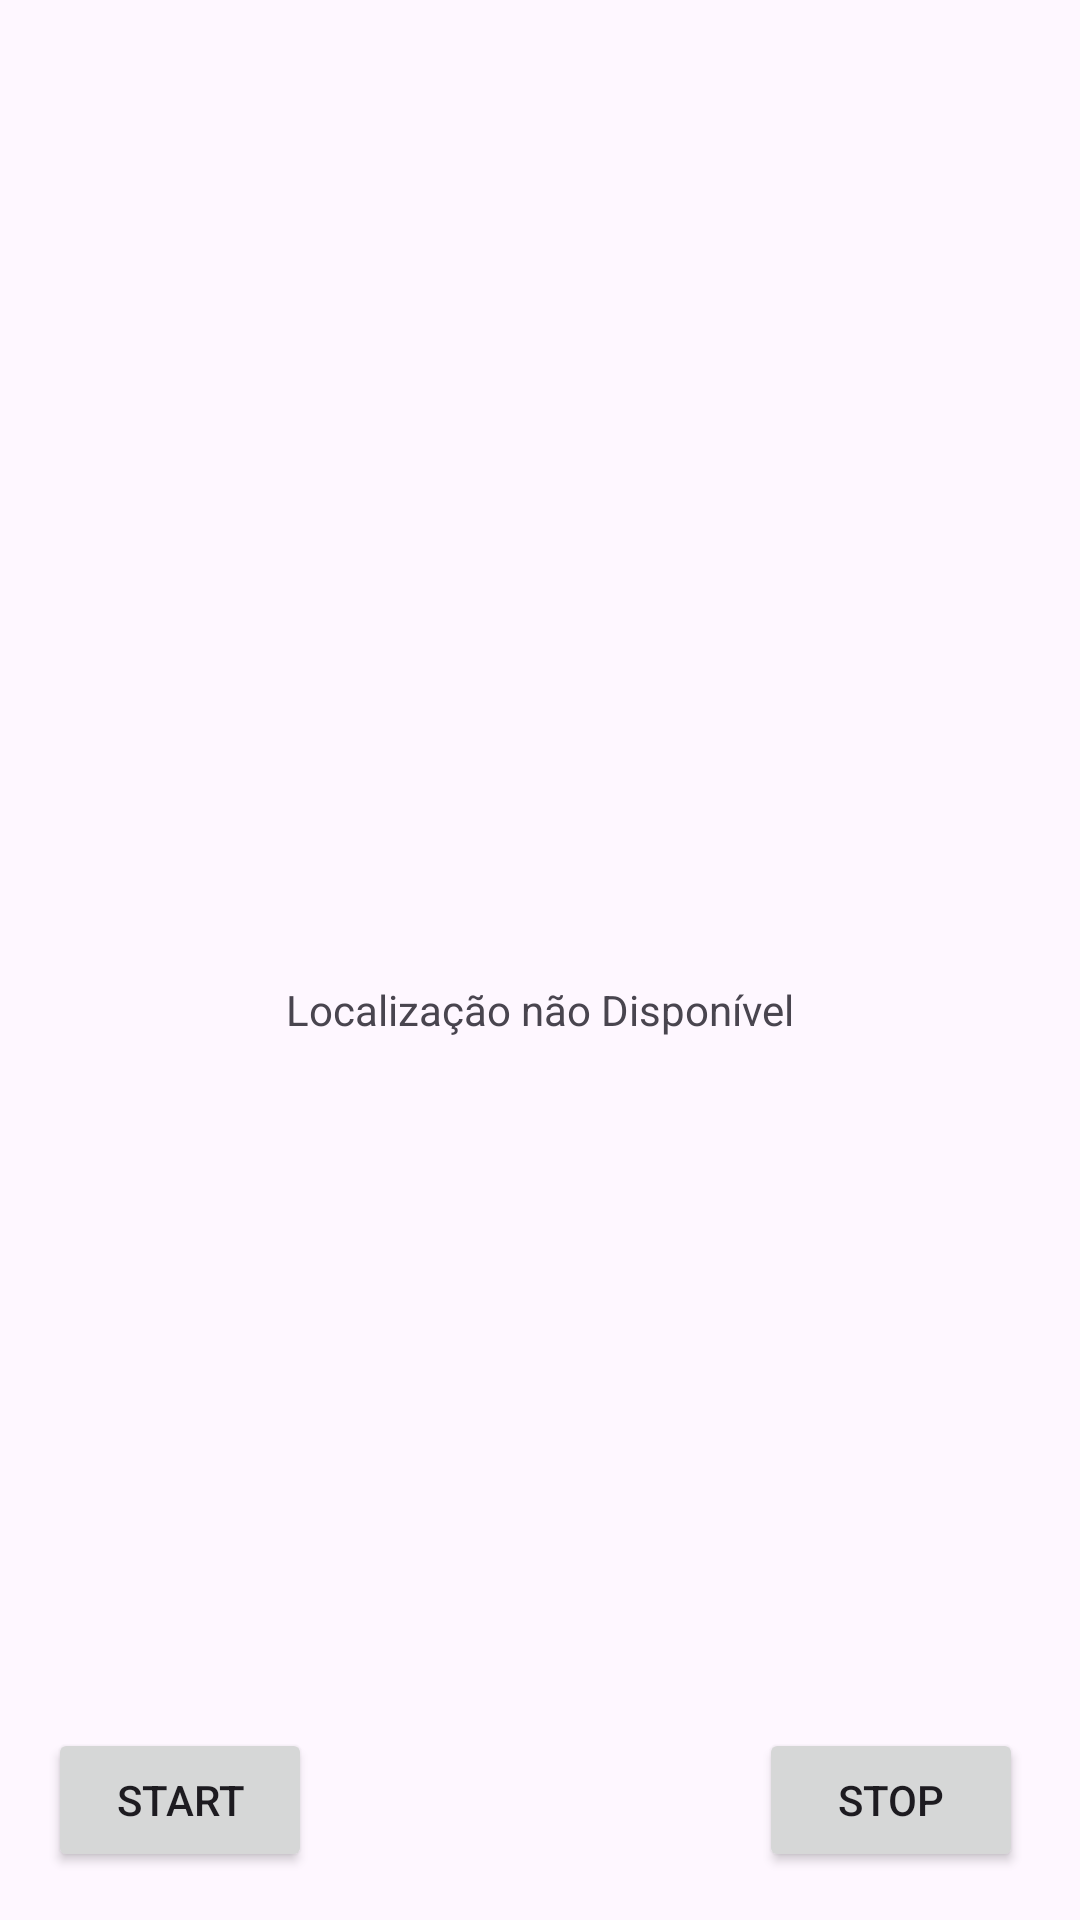

Here is an Android app screen rendered from its layout file. Give the layout XML and the strings, colors and styles it references.
<!-- AndroidManifest.xml: application theme Theme.AVN1 -->
<!-- res/layout/activity_location.xml -->
<?xml version="1.0" encoding="utf-8"?>
<androidx.constraintlayout.widget.ConstraintLayout xmlns:android="http://schemas.android.com/apk/res/android"
    xmlns:app="http://schemas.android.com/apk/res-auto"
    xmlns:tools="http://schemas.android.com/tools"
    android:id="@+id/main"
    android:layout_width="match_parent"
    android:layout_height="match_parent"
    tools:context=".LocationActivity">


    <Button
        android:id="@+id/BtnStart"
        android:layout_width="wrap_content"
        android:layout_height="wrap_content"
        android:layout_marginStart="16dp"
        android:layout_marginBottom="16dp"
        android:text="@string/BtnStart_txt"
        app:layout_constraintBottom_toBottomOf="parent"
        app:layout_constraintStart_toStartOf="parent" />

    <Button
        android:id="@+id/BtnStop"
        android:layout_width="wrap_content"
        android:layout_height="wrap_content"
        android:layout_marginEnd="19dp"
        android:layout_marginBottom="16dp"
        android:text="@string/BtnStop_txt"
        app:layout_constraintBottom_toBottomOf="parent"
        app:layout_constraintEnd_toEndOf="parent" />

    <TextView
        android:id="@+id/textViewLocation"
        android:layout_width="wrap_content"
        android:layout_height="wrap_content"
        android:layout_marginTop="327dp"
        android:text="@string/textViewLocation_txt"
        app:layout_constraintEnd_toEndOf="parent"
        app:layout_constraintStart_toStartOf="parent"
        app:layout_constraintTop_toTopOf="parent" />
</androidx.constraintlayout.widget.ConstraintLayout>
<!-- resources referenced by this layout -->
<resources>
  <string name="BtnStart_txt">Start</string>
  <string name="BtnStop_txt">Stop</string>
  <string name="textViewLocation_txt">Localização não Disponível</string>
  <style name="Theme.AVN1" parent="Base.Theme.AVN1" />
  <style name="Base.Theme.AVN1" parent="Theme.Material3.DayNight.NoActionBar">
          
          
      </style>
</resources>
